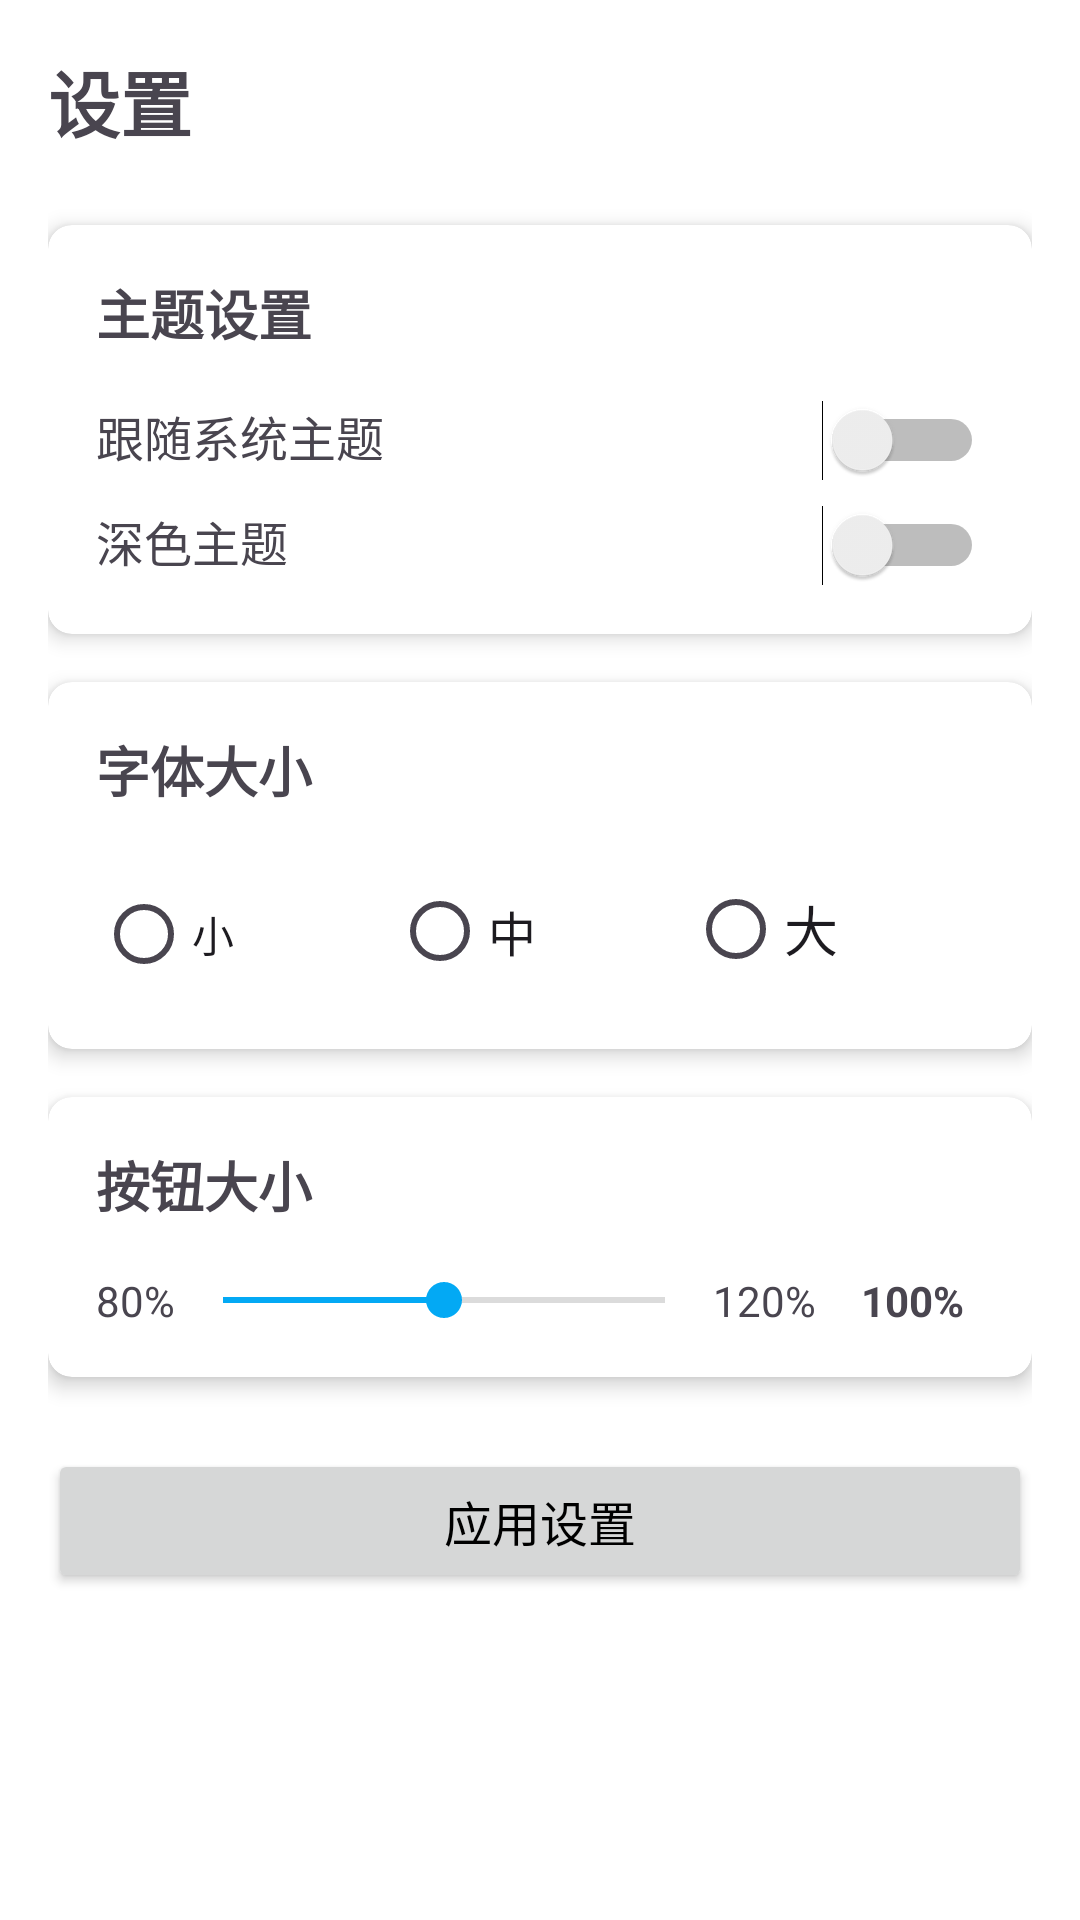

The Android layout XML behind this screen, and the referenced resources:
<!-- AndroidManifest.xml: application theme Theme.IntelligentDailer -->
<!-- res/layout/fragment_settings.xml -->
<?xml version="1.0" encoding="utf-8"?>
<ScrollView xmlns:android="http://schemas.android.com/apk/res/android"
    xmlns:app="http://schemas.android.com/apk/res-auto"
    xmlns:tools="http://schemas.android.com/tools"
    android:layout_width="match_parent"
    android:layout_height="match_parent"
    android:fillViewport="true">

    <LinearLayout
        android:layout_width="match_parent"
        android:layout_height="wrap_content"
        android:orientation="vertical"
        android:padding="16dp">

        <TextView
            android:layout_width="match_parent"
            android:layout_height="wrap_content"
            android:text="@string/settings_title"
            android:textSize="24sp"
            android:textStyle="bold"
            android:layout_marginBottom="24dp" />

        
        <androidx.cardview.widget.CardView
            android:layout_width="match_parent"
            android:layout_height="wrap_content"
            android:layout_marginBottom="16dp"
            app:cardCornerRadius="8dp"
            app:cardElevation="4dp">

            <LinearLayout
                android:layout_width="match_parent"
                android:layout_height="wrap_content"
                android:orientation="vertical"
                android:padding="16dp">

                <TextView
                    android:layout_width="match_parent"
                    android:layout_height="wrap_content"
                    android:text="@string/settings_theme"
                    android:textSize="18sp"
                    android:textStyle="bold"
                    android:layout_marginBottom="16dp" />

                <LinearLayout
                    android:layout_width="match_parent"
                    android:layout_height="wrap_content"
                    android:orientation="horizontal"
                    android:layout_marginBottom="8dp">

                    <TextView
                        android:layout_width="0dp"
                        android:layout_height="wrap_content"
                        android:layout_weight="1"
                        android:text="@string/settings_follow_system"
                        android:textSize="16sp" />

                    <Switch
                        android:id="@+id/switch_follow_system"
                        android:layout_width="wrap_content"
                        android:layout_height="wrap_content" />
                </LinearLayout>

                <LinearLayout
                    android:layout_width="match_parent"
                    android:layout_height="wrap_content"
                    android:orientation="horizontal">

                    <TextView
                        android:layout_width="0dp"
                        android:layout_height="wrap_content"
                        android:layout_weight="1"
                        android:text="@string/settings_dark_theme"
                        android:textSize="16sp" />

                    <Switch
                        android:id="@+id/switch_dark_theme"
                        android:layout_width="wrap_content"
                        android:layout_height="wrap_content" />
                </LinearLayout>
            </LinearLayout>
        </androidx.cardview.widget.CardView>

        
        <androidx.cardview.widget.CardView
            android:layout_width="match_parent"
            android:layout_height="wrap_content"
            android:layout_marginBottom="16dp"
            app:cardCornerRadius="8dp"
            app:cardElevation="4dp">

            <LinearLayout
                android:layout_width="match_parent"
                android:layout_height="wrap_content"
                android:orientation="vertical"
                android:padding="16dp">

                <TextView
                    android:layout_width="match_parent"
                    android:layout_height="wrap_content"
                    android:text="@string/settings_font_size"
                    android:textSize="18sp"
                    android:textStyle="bold"
                    android:layout_marginBottom="16dp" />

                <RadioGroup
                    android:id="@+id/radio_group_font_size"
                    android:layout_width="match_parent"
                    android:layout_height="wrap_content"
                    android:orientation="horizontal">

                    <RadioButton
                        android:id="@+id/radio_btn_small"
                        android:layout_width="0dp"
                        android:layout_height="wrap_content"
                        android:layout_weight="1"
                        android:text="@string/settings_font_small"
                        android:textSize="14sp" />

                    <RadioButton
                        android:id="@+id/radio_btn_medium"
                        android:layout_width="0dp"
                        android:layout_height="wrap_content"
                        android:layout_weight="1"
                        android:text="@string/settings_font_medium"
                        android:textSize="16sp" />

                    <RadioButton
                        android:id="@+id/radio_btn_large"
                        android:layout_width="0dp"
                        android:layout_height="wrap_content"
                        android:layout_weight="1"
                        android:text="@string/settings_font_large"
                        android:textSize="18sp" />
                </RadioGroup>
            </LinearLayout>
        </androidx.cardview.widget.CardView>

        
        <androidx.cardview.widget.CardView
            android:layout_width="match_parent"
            android:layout_height="wrap_content"
            android:layout_marginBottom="24dp"
            app:cardCornerRadius="8dp"
            app:cardElevation="4dp">

            <LinearLayout
                android:layout_width="match_parent"
                android:layout_height="wrap_content"
                android:orientation="vertical"
                android:padding="16dp">

                <TextView
                    android:layout_width="match_parent"
                    android:layout_height="wrap_content"
                    android:text="@string/settings_button_size"
                    android:textSize="18sp"
                    android:textStyle="bold"
                    android:layout_marginBottom="16dp" />

                <LinearLayout
                    android:layout_width="match_parent"
                    android:layout_height="wrap_content"
                    android:orientation="horizontal"
                    android:gravity="center_vertical">

                    <TextView
                        android:layout_width="wrap_content"
                        android:layout_height="wrap_content"
                        android:text="80%"
                        android:textSize="14sp" />

                    <SeekBar
                        android:id="@+id/seekbar_button_size"
                        android:layout_width="0dp"
                        android:layout_height="wrap_content"
                        android:layout_weight="1"
                        android:max="40"
                        android:progress="20" />

                    <TextView
                        android:layout_width="wrap_content"
                        android:layout_height="wrap_content"
                        android:text="120%"
                        android:textSize="14sp" />

                    <TextView
                        android:id="@+id/text_button_size_value"
                        android:layout_width="48dp"
                        android:layout_height="wrap_content"
                        android:layout_marginStart="8dp"
                        android:gravity="center"
                        android:text="100%"
                        android:textStyle="bold" />
                </LinearLayout>
            </LinearLayout>
        </androidx.cardview.widget.CardView>

        
        <Button
            android:id="@+id/btn_apply_settings"
            android:layout_width="match_parent"
            android:layout_height="wrap_content"
            android:text="@string/settings_apply"
            android:textSize="16sp"
            android:padding="12dp"/>

    </LinearLayout>
</ScrollView>
<!-- resources referenced by this layout -->
<resources>
  <string name="settings_apply">应用设置</string>
  <string name="settings_button_size">按钮大小</string>
  <string name="settings_dark_theme">深色主题</string>
  <string name="settings_follow_system">跟随系统主题</string>
  <string name="settings_font_large">大</string>
  <string name="settings_font_medium">中</string>
  <string name="settings_font_size">字体大小</string>
  <string name="settings_font_small">小</string>
  <string name="settings_theme">主题设置</string>
  <string name="settings_title">设置</string>
  <style name="Theme.IntelligentDailer" parent="Base.Theme.IntelligentDailer" />
  <style name="Base.Theme.IntelligentDailer" parent="Theme.Material3.DayNight.NoActionBar">
          
          <item name="colorPrimary">@color/primary</item>
          <item name="colorPrimaryDark">@color/primary_dark</item>
          <item name="colorAccent">@color/accent</item>
          <item name="android:windowBackground">@color/white</item>
          <item name="android:textColorPrimary">@color/black</item>
          <item name="android:textColorSecondary">@color/keypad_letter</item>
          <item name="android:listDivider">@color/divider</item>
          <item name="android:dividerHeight">1dp</item>
          
          
          <item name="bottomNavigationStyle">@style/Widget.App.BottomNavigationView</item>
      </style>
  <color name="primary">#FF2196F3</color>
  <color name="primary_dark">#FF1976D2</color>
  <color name="accent">#FF03A9F4</color>
  <color name="white">#FFFFFFFF</color>
  <color name="black">#FF000000</color>
  <color name="keypad_letter">#FF757575</color>
  <color name="divider">#FFBDBDBD</color>
  <style name="Widget.App.BottomNavigationView" parent="Widget.MaterialComponents.BottomNavigationView">
          <item name="android:background">@color/white</item>
          <item name="itemIconTint">@color/primary</item>
          <item name="itemTextColor">@color/primary</item>
      </style>
</resources>
